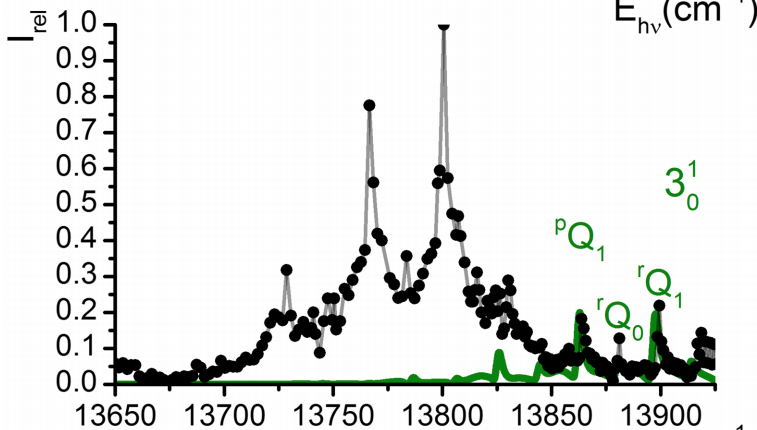

Source data for this figure (header and first rows):
13652.289, 0.05154
13656, 0.046
13659, 0.05576
13661, 0.02374
13665, 0.02655
13671, 0.02658
13674, 0.01963
13679, 0.01966
13684, 0.02108
13686, 0.02109
13688, 0.05453
13693, 0.02113
13697, 0.03229
13698, 0.06155
13704, 0.04208
13707, 0.06299
13710, 0.06997
13714, 0.0686
13717, 0.09369
13717, 0.1132
13719, 0.1355
13721, 0.1703
13722, 0.1968
13727, 0.1731
13729, 0.3138
13731, 0.1383
13733, 0.1523
13736, 0.1774
13740, 0.1551
13741, 0.1997
13746, 0.1732
13749, 0.2318
13756, 0.2791
13756, 0.276
13759, 0.2861
13761, 0.3237
13762, 0.3474
13763, 0.3767
13767, 0.5633
13767, 0.7778
13770, 0.4255
13772, 0.4004
13775, 0.3029
13778, 0.2779
13778, 0.2403
13782, 0.2459
13786, 0.2528
13789, 0.2779
13791, 0.3128
13793, 0.3546
13795, 0.3936
13798, 0.5983
13800, 0.998
13803, 0.4765
13803, 0.4786
13808, 0.4145
13810, 0.3393
13813, 0.2655
13815, 0.2307
13819, 0.1973
13824, 0.2475
... 25 more rows
